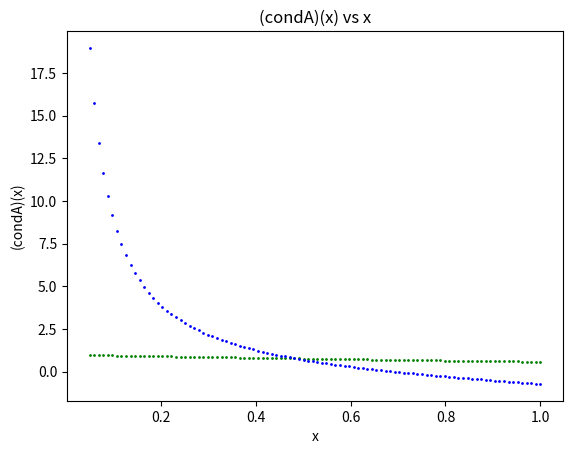

The matplotlib source for this figure:
## Plotting condition of functions vs condition of algorithms

import numpy as np
import matplotlib.pyplot as plt

x_values = np.linspace(0.05,1.0,100)
condf = ((x_values)/(np.exp(x_values)-1.0))
conda = (2.0-np.exp(x_values))/(x_values)

plt.scatter(x_values,condf,s=1,c="g")
title = f"(condf)(x) vs x"
plt.title(title)
plt.xlabel("x")
plt.ylabel("(condf)(x)")
plt.savefig('condf.png')

plt.scatter(x_values,conda,s=1,c="b")
title = f"(condA)(x) vs x"
plt.title(title)
plt.xlabel("x")
plt.ylabel("(condA)(x)")
plt.savefig('conda2.png')

